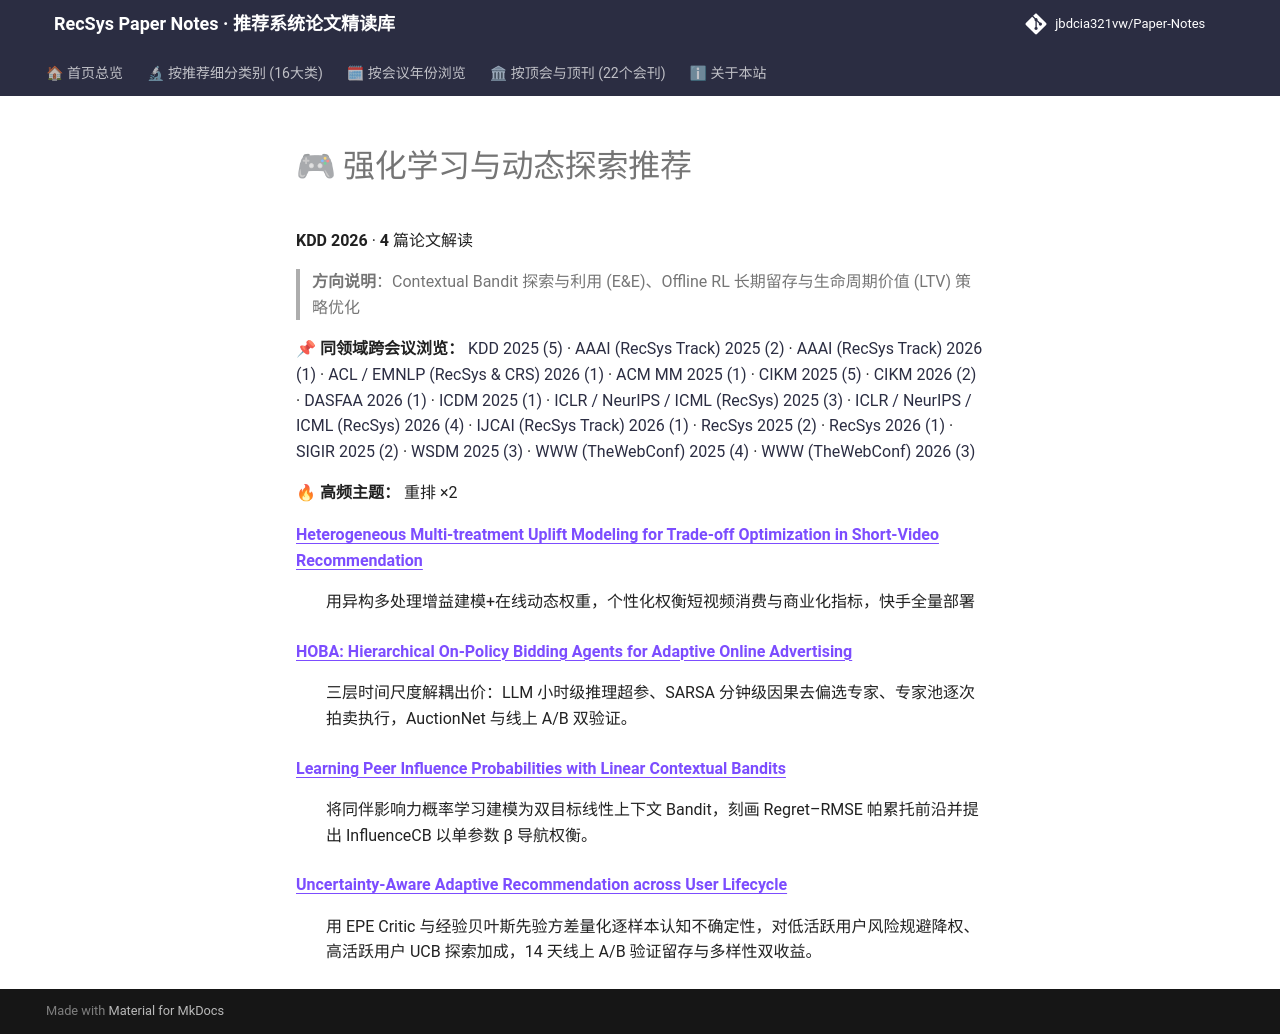

repository: jbdcia321vw/Paper-Notes · page: venues/KDD/2026/rl_bandit_rec/index.html · generator: mkdocs

# 🎮 强化学习与动态探索推荐

**KDD 2026** · **4** 篇论文解读

> **方向说明**：Contextual Bandit 探索与利用 (E&E)、Offline RL 长期留存与生命周期价值 (LTV) 策略优化

📌 **同领域跨会议浏览：** [KDD 2025 (5)](../../2025/rl_bandit_rec/) · [AAAI (RecSys Track) 2025 (2)](../../../AAAI/2025/rl_bandit_rec/) · [AAAI (RecSys Track) 2026 (1)](../../../AAAI/2026/rl_bandit_rec/) · [ACL / EMNLP (RecSys & CRS) 2026 (1)](../../../ACL_EMNLP/2026/rl_bandit_rec/) · [ACM MM 2025 (1)](../../../ACM_MM/2025/rl_bandit_rec/) · [CIKM 2025 (5)](../../../CIKM/2025/rl_bandit_rec/) · [CIKM 2026 (2)](../../../CIKM/2026/rl_bandit_rec/) · [DASFAA 2026 (1)](../../../DASFAA/2026/rl_bandit_rec/) · [ICDM 2025 (1)](../../../ICDM/2025/rl_bandit_rec/) · [ICLR / NeurIPS / ICML (RecSys) 2025 (3)](../../../ICLR_NeurIPS_ICML/2025/rl_bandit_rec/) · [ICLR / NeurIPS / ICML (RecSys) 2026 (4)](../../../ICLR_NeurIPS_ICML/2026/rl_bandit_rec/) · [IJCAI (RecSys Track) 2026 (1)](../../../IJCAI/2026/rl_bandit_rec/) · [RecSys 2025 (2)](../../../RecSys/2025/rl_bandit_rec/) · [RecSys 2026 (1)](../../../RecSys/2026/rl_bandit_rec/) · [SIGIR 2025 (2)](../../../SIGIR/2025/rl_bandit_rec/) · [WSDM 2025 (3)](../../../WSDM/2025/rl_bandit_rec/) · [WWW (TheWebConf) 2025 (4)](../../../WWW/2025/rl_bandit_rec/) · [WWW (TheWebConf) 2026 (3)](../../../WWW/2026/rl_bandit_rec/)

🔥 **高频主题：** 重排 ×2

<dl>
<dt><strong><a href="heterogeneous_multi_treatment_uplift_modeling_for_trade_off_optimization_in/">Heterogeneous Multi-treatment Uplift Modeling for Trade-off Optimization in Short-Video Recommendation</a></strong></dt>
<dd>
<p>用异构多处理增益建模+在线动态权重，个性化权衡短视频消费与商业化指标，快手全量部署</p>
</dd>
<dt><strong><a href="hoba_hierarchical_on_policy_bidding_agents_for_adaptive_online_advertising/">HOBA: Hierarchical On-Policy Bidding Agents for Adaptive Online Advertising</a></strong></dt>
<dd>
<p>三层时间尺度解耦出价：LLM 小时级推理超参、SARSA 分钟级因果去偏选专家、专家池逐次拍卖执行，AuctionNet 与线上 A/B 双验证。</p>
</dd>
<dt><strong><a href="learning_peer_influence_probabilities_with_linear_contextual_bandits/">Learning Peer Influence Probabilities with Linear Contextual Bandits</a></strong></dt>
<dd>
<p>将同伴影响力概率学习建模为双目标线性上下文 Bandit，刻画 Regret–RMSE 帕累托前沿并提出 InfluenceCB 以单参数 β 导航权衡。</p>
</dd>
<dt><strong><a href="uncertainty_calibrated_recommendations_for_low_active_users/">Uncertainty-Aware Adaptive Recommendation across User Lifecycle</a></strong></dt>
<dd>
<p>用 EPE Critic 与经验贝叶斯先验方差量化逐样本认知不确定性，对低活跃用户风险规避降权、高活跃用户 UCB 探索加成，14 天线上 A/B 验证留存与多样性双收益。</p>
</dd>
</dl>
